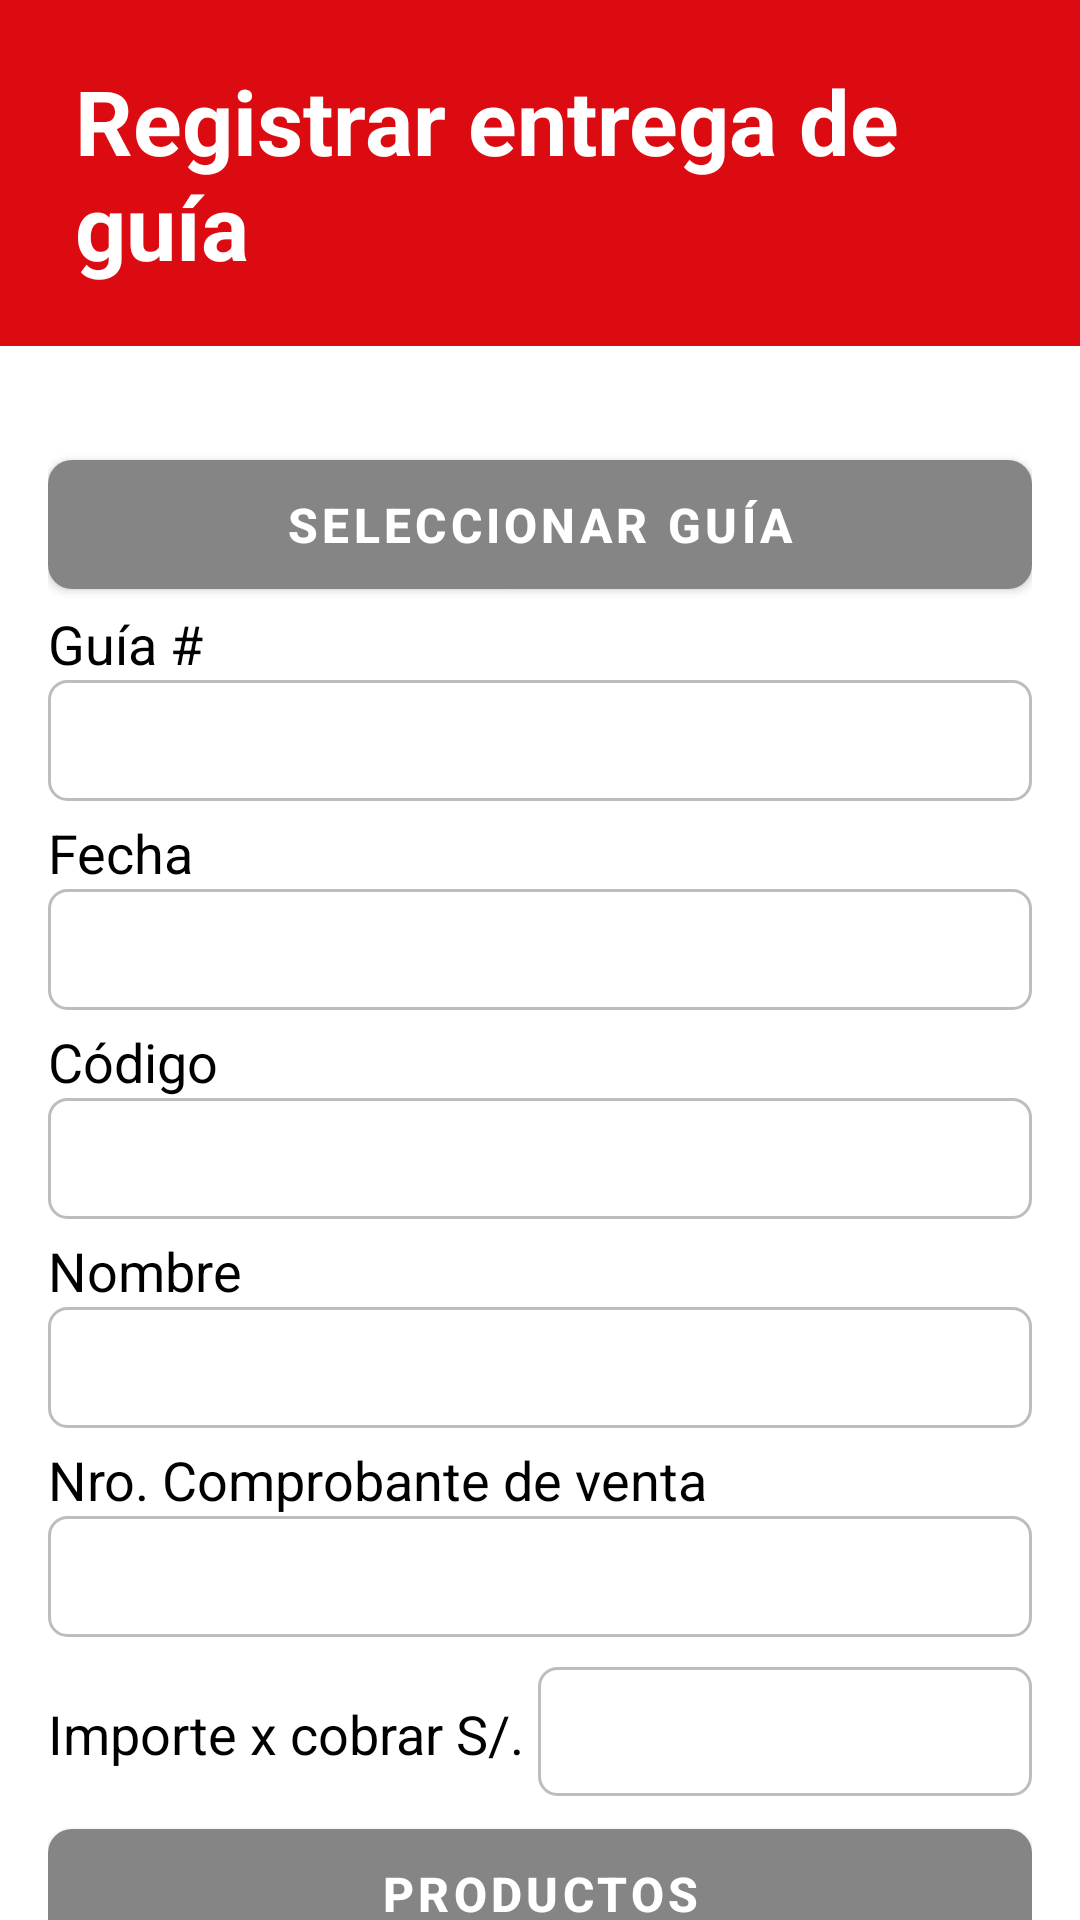

Layout XML and referenced resources for this Android screen:
<!-- AndroidManifest.xml: application theme Theme.AppTransportistas -->
<!-- res/layout/activity_reg_guias.xml -->
<?xml version="1.0" encoding="utf-8"?>
<androidx.constraintlayout.widget.ConstraintLayout xmlns:android="http://schemas.android.com/apk/res/android"
    xmlns:app="http://schemas.android.com/apk/res-auto"
    xmlns:tools="http://schemas.android.com/tools"
    android:layout_width="match_parent"
    android:layout_height="match_parent"
    android:background="@color/white"
    tools:context=".registrarentregaguias.RegGuiasActivity">

    
    <TextView
        android:id="@+id/tvEncabezado"
        style="@style/EncabezadoPantalla"
        android:text="Registrar entrega de guía"
        app:layout_constraintBottom_toTopOf="@id/tvFechaActual"
        app:layout_constraintEnd_toEndOf="parent"
        app:layout_constraintStart_toStartOf="parent"
        app:layout_constraintTop_toTopOf="parent" />

    
    <TextView
        android:id="@+id/tvFechaActual"
        style="@style/TextoFechaActual"
        app:layout_constraintBottom_toTopOf="@id/llInfoGuia"
        app:layout_constraintEnd_toEndOf="parent"
        app:layout_constraintStart_toStartOf="parent"
        app:layout_constraintTop_toBottomOf="@id/tvEncabezado"
        tools:text="HOY: DD/MM/AAAA" />

    
    <LinearLayout
        android:id="@+id/llInfoGuia"
        android:layout_width="0dp"
        android:layout_height="wrap_content"
        android:orientation="vertical"
        android:paddingHorizontal="16dp"
        app:layout_constraintEnd_toEndOf="parent"
        app:layout_constraintStart_toStartOf="parent"
        app:layout_constraintTop_toBottomOf="@id/tvFechaActual">

        
        <com.google.android.material.button.MaterialButton
            android:id="@+id/btnSelecGuia"
            style="@style/BotonSecundarioGris"
            android:text="SELECCIONAR GUÍA" />

        
        <TextView
            style="@style/EtiquetaCampo"
            android:text="Guía #" />

        <TextView
            android:id="@+id/tvNroGuiaSelec"
            style="@style/EstiloRecuadro" />

        
        <TextView
            style="@style/EtiquetaCampo"
            android:layout_marginTop="5dp"
            android:text="Fecha" />

        <TextView
            android:id="@+id/tvFechaGuiaSelec"
            style="@style/EstiloRecuadro" />

        
        <TextView
            style="@style/EtiquetaCampo"
            android:layout_marginTop="5dp"
            android:text="Código" />

        <TextView
            android:id="@+id/tvCodGuiaSelec"
            style="@style/EstiloRecuadro" />

        
        <TextView
            style="@style/EtiquetaCampo"
            android:layout_marginTop="5dp"
            android:text="Nombre" />

        <TextView
            android:id="@+id/tvNombreGuiaSelec"
            style="@style/EstiloRecuadro" />

        
        <TextView
            style="@style/EtiquetaCampo"
            android:layout_marginTop="5dp"
            android:text="Nro. Comprobante de venta" />

        <TextView
            android:id="@+id/tvNroComprobante"
            style="@style/EstiloRecuadro" />

        
        <LinearLayout
            android:layout_width="match_parent"
            android:layout_height="wrap_content"
            android:layout_marginTop="10dp"
            android:orientation="horizontal">

            <TextView
                style="@style/EtiquetaCampo"
                android:text="Importe x cobrar S/. " />

            <TextView
                android:id="@+id/tvImporteXCobrar"
                style="@style/EstiloRecuadro"
                android:textSize="20sp" />
        </LinearLayout>

        
        <com.google.android.material.button.MaterialButton
            android:id="@+id/btnVerProductos"
            style="@style/BotonSecundarioGris"
            android:layout_marginTop="5dp"
            android:text="PRODUCTOS" />

        
        <com.google.android.material.button.MaterialButton
            android:id="@+id/btnContinuarReg"
            style="@style/BotonPrincipalRojo"
            android:text="CONTINUAR CON REGISTRO" />
    </LinearLayout>

</androidx.constraintlayout.widget.ConstraintLayout>
<!-- resources referenced by this layout -->
<resources>
  <color name="white">#FFFFFFFF</color>
  <style name="BotonPrincipalRojo" parent="Widget.MaterialComponents.Button">
          <item name="android:layout_width">match_parent</item>
          <item name="android:layout_height">60dp</item>
          <item name="android:textColor">@color/white</item>
          <item name="android:textSize">17sp</item>
          <item name="android:textStyle">bold</item>
          <item name="backgroundTint">@color/red_sj</item>
          <item name="cornerRadius">8dp</item>
          <item name="elevation">8dp</item>
      </style>
  <style name="BotonSecundarioGris" parent="Widget.MaterialComponents.Button">
          <item name="android:layout_width">match_parent</item>
          <item name="android:layout_height">55dp</item>
          <item name="android:textColor">@color/white</item>
          <item name="android:textSize">16sp</item>
          <item name="android:textStyle">bold</item>
          <item name="backgroundTint">@color/gray</item>
          <item name="cornerRadius">8dp</item>
          <item name="elevation">8dp</item>
      </style>
  <style name="EncabezadoPantalla" parent="TextAppearance.AppCompat">
          <item name="android:layout_width">match_parent</item>
          <item name="android:layout_height">wrap_content</item>
          <item name="android:background">@color/red_sj</item>
          <item name="android:padding">20dp</item>
          <item name="android:paddingStart">25dp</item>
          <item name="android:textColor">@color/white</item>
          <item name="android:textSize">30sp</item>
          <item name="android:textStyle">bold</item>
      </style>
  <style name="EstiloRecuadro">
          <item name="android:layout_width">match_parent</item>
          <item name="android:layout_height">wrap_content</item>
          <item name="android:background">@drawable/borde_recuadro</item>
          <item name="android:padding">8dp</item>
          <item name="android:textColor">@color/black</item>
          <item name="android:textSize">18sp</item>
          <item name="android:textColorHint">@color/gray</item>
      </style>
  <style name="EtiquetaCampo">
          <item name="android:layout_width">wrap_content</item>
          <item name="android:layout_height">wrap_content</item>
          <item name="android:textColor">@color/black</item>
          <item name="android:textSize">18sp</item>
      </style>
  <style name="TextoFechaActual">
          <item name="android:layout_width">0dp</item>
          <item name="android:layout_height">wrap_content</item>
          <item name="android:gravity">center</item>
          <item name="android:paddingTop">5dp</item>
          <item name="android:textColor">@color/black</item>
          <item name="android:textSize">20sp</item>
      </style>
  <style name="Theme.AppTransportistas" parent="Theme.MaterialComponents.DayNight.NoActionBar">
          
          <item name="colorPrimary">@color/purple_500</item>
          <item name="colorPrimaryVariant">@color/purple_700</item>
          <item name="colorOnPrimary">@color/white</item>
          
          <item name="colorSecondary">@color/teal_200</item>
          <item name="colorSecondaryVariant">@color/teal_700</item>
          <item name="colorOnSecondary">@color/black</item>
          
          <item name="android:statusBarColor">@color/black</item>
          
      </style>
  <color name="red_sj">#DC0B12</color>
  <color name="gray">#858585</color>
  <!-- drawable borde_recuadro (drawable) -->
  <?xml version="1.0" encoding="utf-8"?>
  <shape xmlns:android="http://schemas.android.com/apk/res/android"
      android:shape="rectangle">
      <solid android:color="@android:color/white"/>
      <stroke android:width="1dp" android:color="@color/light_gray"/>
      <corners android:radius="6dp"/>
  </shape>
  <color name="black">#FF000000</color>
  <color name="purple_500">#FF6200EE</color>
  <color name="purple_700">#FF3700B3</color>
  <color name="teal_200">#FF03DAC5</color>
  <color name="teal_700">#FF018786</color>
  <color name="light_gray">#BDBDBD</color>
</resources>
